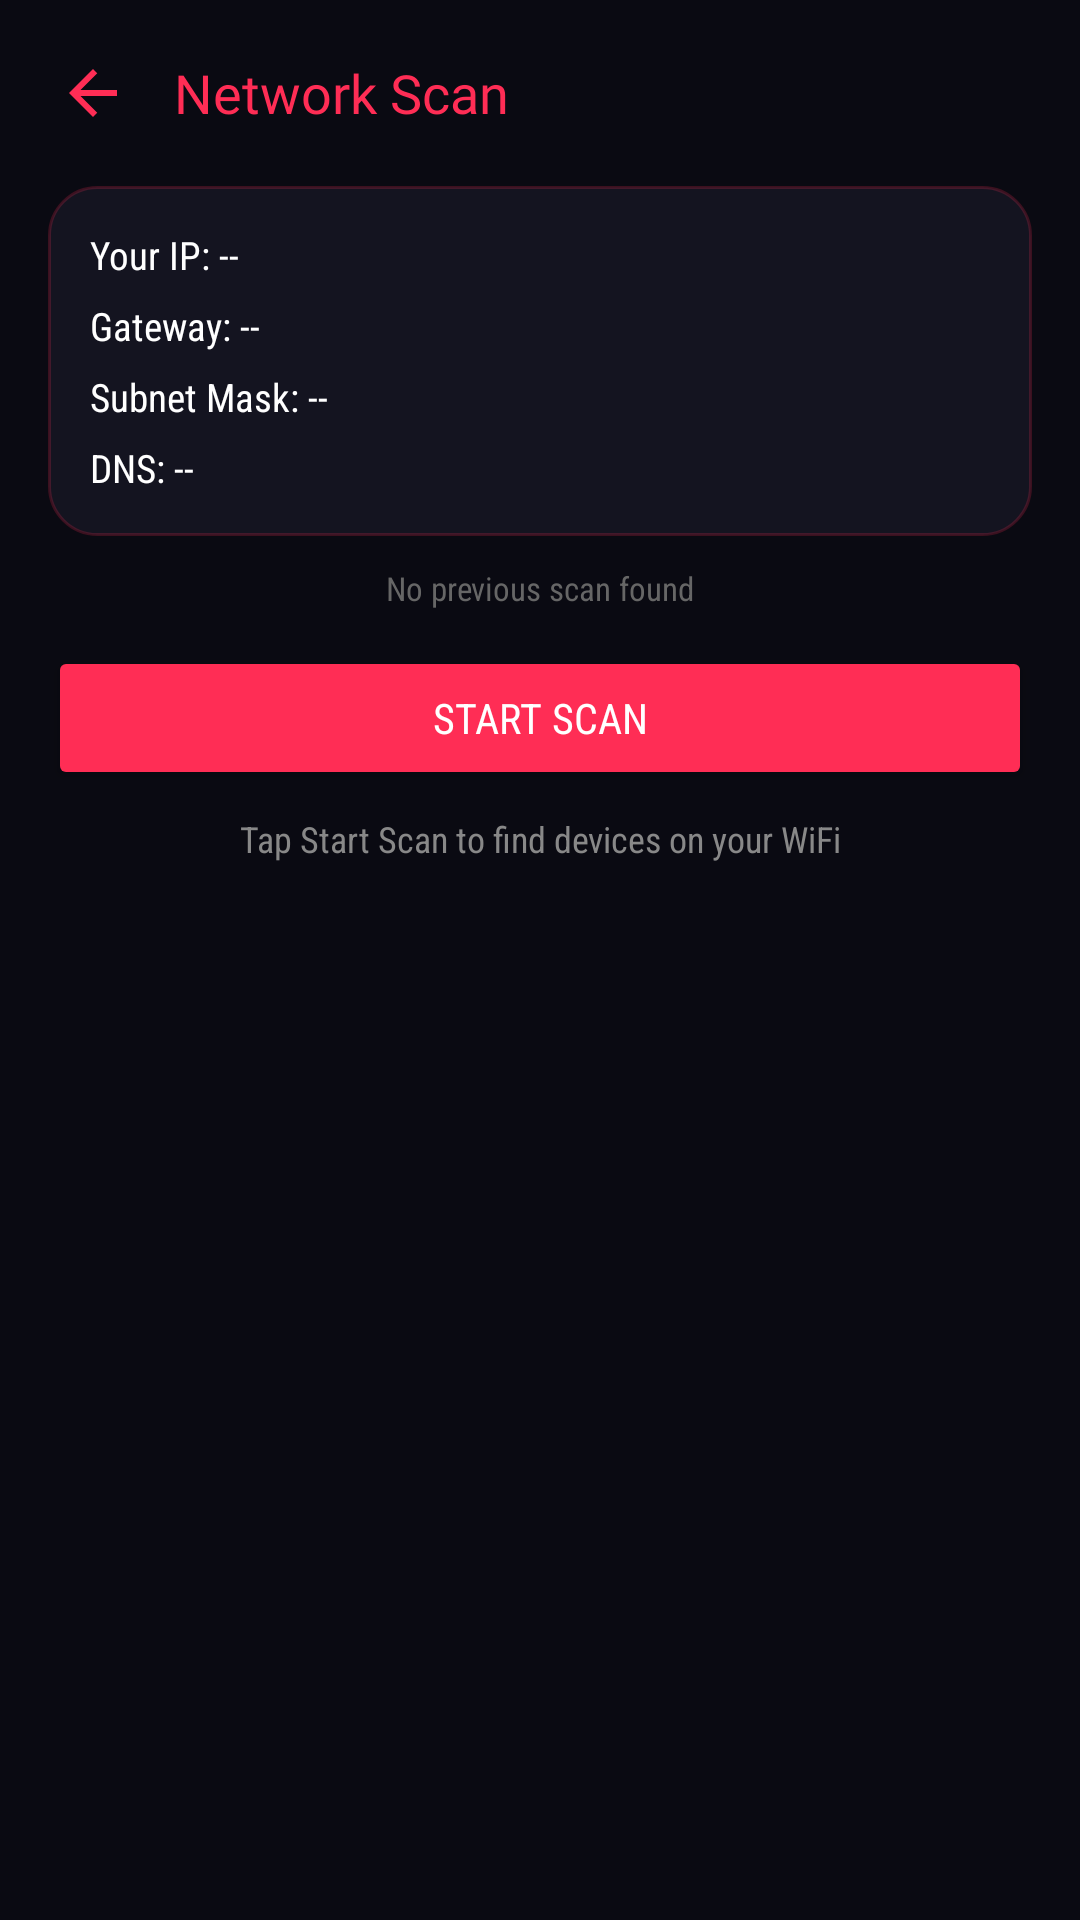

Here is an Android app screen rendered from its layout file. Give the layout XML and the strings, colors and styles it references.
<!-- AndroidManifest.xml: activity theme Theme.RyuuTools -->
<!-- res/layout/activity_network_scan.xml -->
<?xml version="1.0" encoding="utf-8"?>
<androidx.core.widget.NestedScrollView xmlns:android="http://schemas.android.com/apk/res/android"
    android:layout_width="match_parent"
    android:layout_height="match_parent"
    android:background="@color/bg_dark">

    <LinearLayout
        android:layout_width="match_parent"
        android:layout_height="wrap_content"
        android:orientation="vertical"
        android:padding="16dp">

        <LinearLayout
            android:layout_width="match_parent"
            android:layout_height="wrap_content"
            android:orientation="horizontal"
            android:gravity="center_vertical"
            android:layout_marginBottom="16dp">

            <ImageButton
                android:id="@+id/btnBack"
                android:layout_width="30dp"
                android:layout_height="30dp"
                android:background="@android:color/transparent"
                android:src="@drawable/ic_back"
                android:tint="@color/neon_cyan"
                android:contentDescription="Back" />

            <TextView
                android:layout_width="wrap_content"
                android:layout_height="wrap_content"
                android:layout_marginStart="12dp"
                android:text="Network Scan"
                android:textColor="@color/neon_cyan"
                android:textSize="18sp"
                android:fontFamily="@font/orbitron_bold" />
        </LinearLayout>

        <LinearLayout
            android:layout_width="match_parent"
            android:layout_height="wrap_content"
            android:orientation="vertical"
            android:background="@drawable/bg_card_rounded"
            android:padding="14dp">

            <TextView
                android:id="@+id/tvLocalIpInfo"
                android:layout_width="match_parent"
                android:layout_height="wrap_content"
                android:text="Your IP: --"
                android:textColor="@color/text_white"
                android:textSize="13sp"
                android:fontFamily="sans-serif-condensed" />

            <TextView
                android:id="@+id/tvGatewayInfo"
                android:layout_width="match_parent"
                android:layout_height="wrap_content"
                android:layout_marginTop="6dp"
                android:text="Gateway: --"
                android:textColor="@color/text_white"
                android:textSize="13sp"
                android:fontFamily="sans-serif-condensed" />

            <TextView
                android:id="@+id/tvSubnetInfo"
                android:layout_width="match_parent"
                android:layout_height="wrap_content"
                android:layout_marginTop="6dp"
                android:text="Subnet Mask: --"
                android:textColor="@color/text_white"
                android:textSize="13sp"
                android:fontFamily="sans-serif-condensed" />

            <TextView
                android:id="@+id/tvDnsInfo"
                android:layout_width="match_parent"
                android:layout_height="wrap_content"
                android:layout_marginTop="6dp"
                android:text="DNS: --"
                android:textColor="@color/text_white"
                android:textSize="13sp"
                android:fontFamily="sans-serif-condensed" />

        </LinearLayout>

        <TextView
            android:id="@+id/tvLastScanInfo"
            android:layout_width="match_parent"
            android:layout_height="wrap_content"
            android:layout_marginTop="10dp"
            android:gravity="center"
            android:text="No previous scan found"
            android:textColor="#666666"
            android:textSize="11sp"
            android:fontFamily="sans-serif-condensed" />

        <Button
            android:id="@+id/btnStartScan"
            android:layout_width="match_parent"
            android:layout_height="wrap_content"
            android:layout_marginTop="12dp"
            android:text="Start Scan"
            android:backgroundTint="@color/neon_cyan"
            android:textColor="@color/text_white"
            android:fontFamily="sans-serif-condensed" />

        <ProgressBar
            android:id="@+id/progressBar"
            style="?android:attr/progressBarStyleHorizontal"
            android:layout_width="match_parent"
            android:layout_height="6dp"
            android:layout_marginTop="12dp"
            android:max="100"
            android:progress="0"
            android:progressTint="@color/neon_cyan"
            android:progressBackgroundTint="#2A2A38"
            android:visibility="gone" />

        <TextView
            android:id="@+id/tvScanStatus"
            android:layout_width="match_parent"
            android:layout_height="wrap_content"
            android:layout_marginTop="8dp"
            android:gravity="center"
            android:text="Tap Start Scan to find devices on your WiFi"
            android:textColor="#888888"
            android:textSize="12sp"
            android:fontFamily="sans-serif-condensed" />

        <LinearLayout
            android:id="@+id/filterSortRow"
            android:layout_width="match_parent"
            android:layout_height="wrap_content"
            android:orientation="horizontal"
            android:layout_marginTop="10dp"
            android:visibility="gone">

            <Button
                android:id="@+id/btnToggleFilter"
                android:layout_width="0dp"
                android:layout_height="wrap_content"
                android:layout_weight="1"
                android:layout_marginEnd="4dp"
                android:text="Show All"
                android:textSize="11sp"
                android:fontFamily="sans-serif-condensed" />

            <Button
                android:id="@+id/btnToggleSort"
                android:layout_width="0dp"
                android:layout_height="wrap_content"
                android:layout_weight="1"
                android:layout_marginStart="4dp"
                android:text="Sort: Default"
                android:textSize="11sp"
                android:fontFamily="sans-serif-condensed" />

        </LinearLayout>

        <androidx.recyclerview.widget.RecyclerView
            android:id="@+id/rvDevices"
            android:layout_width="match_parent"
            android:layout_height="wrap_content"
            android:layout_marginTop="12dp"
            android:nestedScrollingEnabled="false" />

        <Button
            android:id="@+id/btnExportResults"
            android:layout_width="match_parent"
            android:layout_height="wrap_content"
            android:layout_marginTop="8dp"
            android:text="Export Results"
            android:visibility="gone" />

    </LinearLayout>
</androidx.core.widget.NestedScrollView>
<!-- resources referenced by this layout -->
<resources>
  <color name="bg_dark">#0A0A12</color>
  <color name="neon_cyan">#FF2D55</color>
  <color name="text_white">#FFFFFF</color>
  <!-- drawable bg_card_rounded (drawable) -->
  <?xml version="1.0" encoding="utf-8"?>
  <shape xmlns:android="http://schemas.android.com/apk/res/android">
      <solid android:color="#141420" />
      <corners android:radius="16dp" />
      <stroke android:width="1dp" android:color="#33FF2D55" />
  </shape>
  <!-- drawable ic_back (drawable) -->
  <vector xmlns:android="http://schemas.android.com/apk/res/android"
      android:width="24dp" android:height="24dp"
      android:viewportWidth="24" android:viewportHeight="24">
      <path android:fillColor="#FFFFFF" android:pathData="M20,11L7.83,11l5.59,-5.59L12,4l-8,8 8,8 1.41,-1.41L7.83,13L20,13z"/>
  </vector>
  <style name="Theme.RyuuTools" parent="Theme.Material3.Dark.NoActionBar">
          <item name="android:windowBackground">@color/bg_dark</item>
          <item name="colorPrimary">@color/neon_cyan</item>
          <item name="colorSecondary">@color/neon_purple</item>
          <item name="android:statusBarColor">@color/bg_dark</item>
          <item name="android:navigationBarColor">@color/bg_dark</item>
      </style>
  <color name="neon_purple">#FF2D55</color>
</resources>
